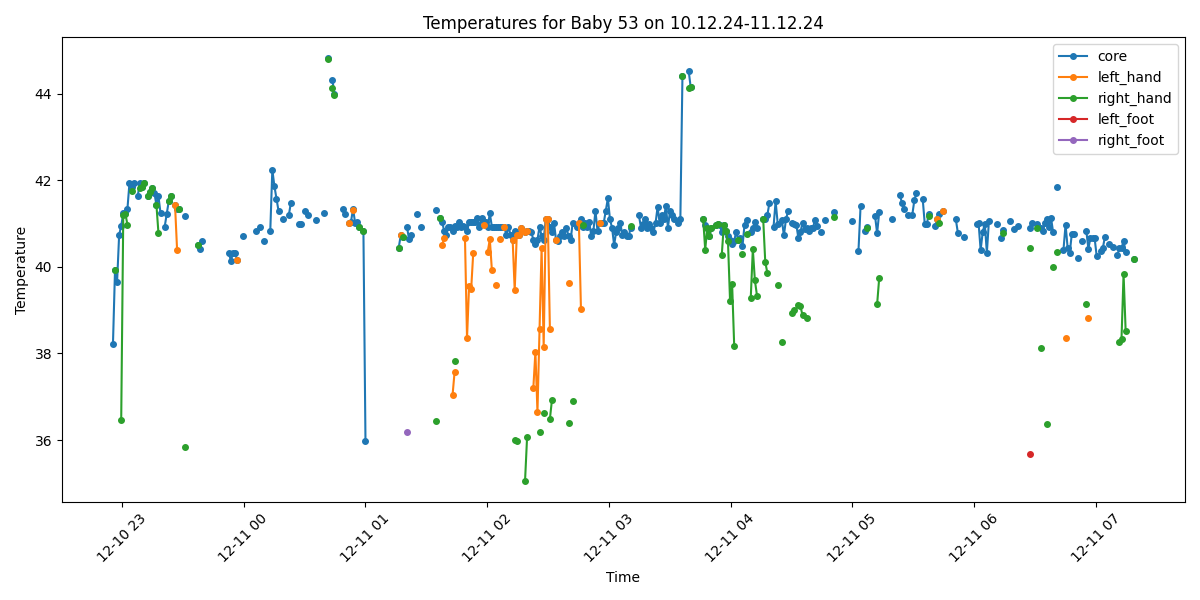

The file beside this chart, header and first rows:
Process, Image Path, core, left_hand, right_hand, left_foot, right_foot, limbs_avg, core_minus_limbs, diagnosis
True, /data/uabcvmsc/shared/newborn/53/10.12.2…, 38.21, , , , , , , Fever
True, /data/uabcvmsc/shared/newborn/53/10.12.2…, 39.93, , 39.93, , , 39.93, 0.0, Fever
True, /data/uabcvmsc/shared/newborn/53/10.12.2…, 39.65, , , , , , , Fever
True, /data/uabcvmsc/shared/newborn/53/10.12.2…, 40.74, , , , , , , Fever
True, /data/uabcvmsc/shared/newborn/53/10.12.2…, 40.95, , 36.46, , , 36.46, 4.49, Fever and Peripheral shutdown
True, /data/uabcvmsc/shared/newborn/53/10.12.2…, 41.24, , 41.19, , , 41.19, 0.05, Fever
True, /data/uabcvmsc/shared/newborn/53/10.12.2…, 41.24, , 41.23, , , 41.23, 0.01, Fever
True, /data/uabcvmsc/shared/newborn/53/10.12.2…, 41.34, , 40.98, , , 40.98, 0.36, Fever
True, /data/uabcvmsc/shared/newborn/53/10.12.2…, 41.95, , , , , , , Fever
True, /data/uabcvmsc/shared/newborn/53/10.12.2…, 41.85, , 41.76, , , 41.76, 0.09, Fever
True, /data/uabcvmsc/shared/newborn/53/10.12.2…, 41.94, , , , , , , Fever
False, /data/uabcvmsc/shared/newborn/53/10.12.2…, , , , , , , , 
True, /data/uabcvmsc/shared/newborn/53/10.12.2…, 41.65, , , , , , , Fever
True, /data/uabcvmsc/shared/newborn/53/10.12.2…, 41.94, , 41.82, , , 41.82, 0.12, Fever
True, /data/uabcvmsc/shared/newborn/53/10.12.2…, 41.84, , 41.84, , , 41.84, 0.0, Fever
True, /data/uabcvmsc/shared/newborn/53/10.12.2…, 41.94, , 41.94, , , 41.94, 0.0, Fever
False, /data/uabcvmsc/shared/newborn/53/10.12.2…, , , , , , , , 
True, /data/uabcvmsc/shared/newborn/53/10.12.2…, 41.64, , 41.64, , , 41.64, 0.0, Fever
True, /data/uabcvmsc/shared/newborn/53/10.12.2…, 41.73, , 41.73, , , 41.73, 0.0, Fever
True, /data/uabcvmsc/shared/newborn/53/10.12.2…, 41.83, , 41.83, , , 41.83, 0.0, Fever
True, /data/uabcvmsc/shared/newborn/53/10.12.2…, 41.72, , , , , , , Fever
True, /data/uabcvmsc/shared/newborn/53/10.12.2…, 41.44, , 41.44, , , 41.44, 0.0, Fever
True, /data/uabcvmsc/shared/newborn/53/10.12.2…, 41.63, , 40.78, , , 40.78, 0.85, Fever
True, /data/uabcvmsc/shared/newborn/53/10.12.2…, 41.24, , , , , , , Fever
False, /data/uabcvmsc/shared/newborn/53/10.12.2…, , , , , , , , 
True, /data/uabcvmsc/shared/newborn/53/10.12.2…, 40.93, , , , , , , Fever
True, /data/uabcvmsc/shared/newborn/53/10.12.2…, 41.23, , , , , , , Fever
True, /data/uabcvmsc/shared/newborn/53/10.12.2…, 41.53, , 41.53, , , 41.53, 0.0, Fever
True, /data/uabcvmsc/shared/newborn/53/10.12.2…, 41.63, , 41.63, , , 41.63, 0.0, Fever
False, /data/uabcvmsc/shared/newborn/53/10.12.2…, , , , , , , , 
True, /data/uabcvmsc/shared/newborn/53/10.12.2…, 41.43, 41.43, , , , 41.43, 0.0, Fever
True, /data/uabcvmsc/shared/newborn/53/10.12.2…, 41.33, 40.39, , , , 40.39, 0.94, Fever
True, /data/uabcvmsc/shared/newborn/53/10.12.2…, 41.33, , 41.33, , , 41.33, 0.0, Fever
False, /data/uabcvmsc/shared/newborn/53/10.12.2…, , , , , , , , 
False, /data/uabcvmsc/shared/newborn/53/10.12.2…, , , , , , , , 
True, /data/uabcvmsc/shared/newborn/53/10.12.2…, 41.18, , 35.84, , , 35.84, 5.34, Fever and Peripheral shutdown
False, /data/uabcvmsc/shared/newborn/53/10.12.2…, , , , , , , , 
False, /data/uabcvmsc/shared/newborn/53/10.12.2…, , , , , , , , 
False, /data/uabcvmsc/shared/newborn/53/10.12.2…, , , , , , , , 
False, /data/uabcvmsc/shared/newborn/53/10.12.2…, , , , , , , , 
False, /data/uabcvmsc/shared/newborn/53/10.12.2…, , , , , , , , 
True, /data/uabcvmsc/shared/newborn/53/10.12.2…, 40.5, , 40.5, , , 40.5, 0.0, Fever
True, /data/uabcvmsc/shared/newborn/53/10.12.2…, 40.41, , , , , , , Fever
True, /data/uabcvmsc/shared/newborn/53/10.12.2…, 40.6, , , , , , , Fever
False, /data/uabcvmsc/shared/newborn/53/10.12.2…, , , , , , , , 
False, /data/uabcvmsc/shared/newborn/53/10.12.2…, , , , , , , , 
False, /data/uabcvmsc/shared/newborn/53/10.12.2…, , , , , , , , 
False, /data/uabcvmsc/shared/newborn/53/10.12.2…, , , , , , , , 
False, /data/uabcvmsc/shared/newborn/53/10.12.2…, , , , , , , , 
False, /data/uabcvmsc/shared/newborn/53/10.12.2…, , , , , , , , 
False, /data/uabcvmsc/shared/newborn/53/10.12.2…, , , , , , , , 
False, /data/uabcvmsc/shared/newborn/53/10.12.2…, , , , , , , , 
False, /data/uabcvmsc/shared/newborn/53/10.12.2…, , , , , , , , 
False, /data/uabcvmsc/shared/newborn/53/10.12.2…, , , , , , , , 
False, /data/uabcvmsc/shared/newborn/53/10.12.2…, , , , , , , , 
False, /data/uabcvmsc/shared/newborn/53/10.12.2…, , , , , , , , 
True, /data/uabcvmsc/shared/newborn/53/10.12.2…, 40.33, , , , , , , Fever
True, /data/uabcvmsc/shared/newborn/53/10.12.2…, 40.14, , , , , , , Fever
True, /data/uabcvmsc/shared/newborn/53/10.12.2…, 40.32, , , , , , , Fever
True, /data/uabcvmsc/shared/newborn/53/10.12.2…, 40.33, , , , , , , Fever
... 440 more rows
